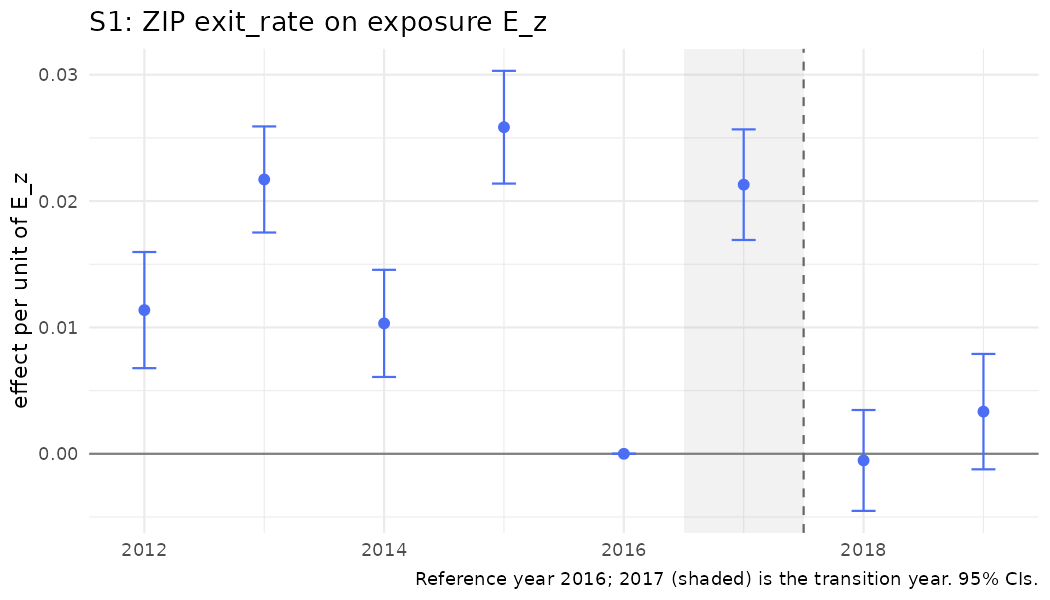

The file beside this chart, header and first rows:
year, coef, se, strategy, outcome, spec_id, treat
2012, 0.01137, 0.002344, S1, exit_rate, S1_base, E_z
2013, 0.02171, 0.002142, S1, exit_rate, S1_base, E_z
2014, 0.01032, 0.002163, S1, exit_rate, S1_base, E_z
2015, 0.02584, 0.002276, S1, exit_rate, S1_base, E_z
2016, 0, 0, S1, exit_rate, S1_base, E_z
2017, 0.0213, 0.002233, S1, exit_rate, S1_base, E_z
2018, -0.0005258, 0.002036, S1, exit_rate, S1_base, E_z
2019, 0.003337, 0.00233, S1, exit_rate, S1_base, E_z
